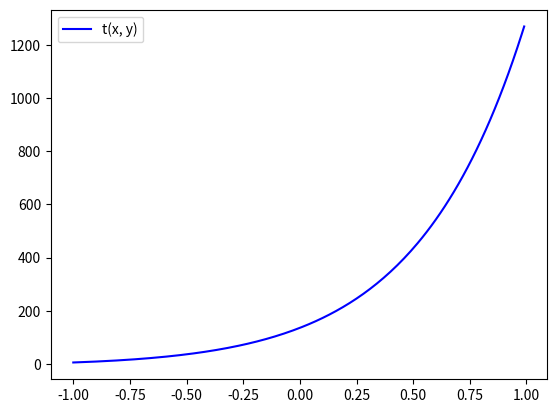

The matplotlib source for this figure:
import numpy as np
from scipy.integrate import odeint
import matplotlib.pyplot as plt

t = np.arange(-1, 1, 0.01)

def diff_func(z, t):
    x, y = z

    dx_dt = 3*x - 2*y + (np.e**(3*t)/np.e**t+1)

    dy_dt = x - (np.e**(3*t)/np.e**t+1)

    return dx_dt, dy_dt

x0 = 5
y0 = -7

z0 = x0, y0

sol=odeint(diff_func, z0, t)

plt.plot(t, sol[:, 0], 'b', label='t(x, y)')

plt.legend()
plt.savefig('fig_4.png')
